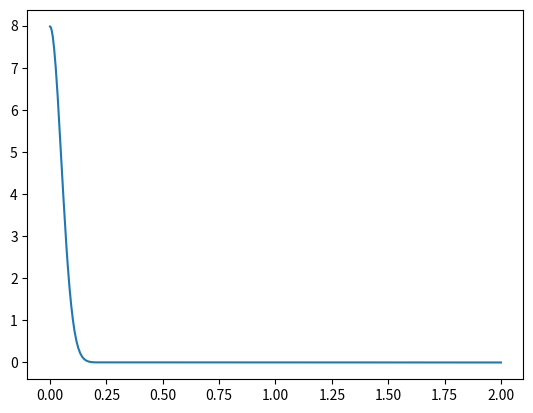

The matplotlib source for this figure:
# Author: weiwei
import numpy as np
from matplotlib import pyplot as plt

# plt.style.use('ggplot')


def set_title_and_label(title=None, x_label=None, y_label=None):
    if title is not None:
        plt.title(title)
    if x_label is not None:
        plt.xlabel(x_label)
    if y_label is not None:
        plt.ylabel(y_label)


def plot_auc(x, ys, g_labels=None, x_label=None, y_label=None, title=None):
    handles = plt.plot(x, ys)
    if g_labels is not None:
        plt.legend(handles=handles, labels=g_labels)
    set_title_and_label(title, x_label, y_label)
    return handles


if __name__ == '__main__':
    x = np.array([0.1, 0.2, 0.3, 0.4, 0.5, 0.6, 0.7, 0.8, 0.9, 1.1])
    y = np.array([0.1, 0.2, 0.3, 0.4, 0.4, 0.6, 0.7, 0.8, 0.9, 1.1])
    y2 = np.array([0.1, 0.2, 0.3, 0.4, 0.5, 0.6, 0.7, 0.8, 0.9, 1.1])
    y = np.column_stack([y, y2])
    # plot_auc(x, y, ['x', 'y'])
    # plt.show()

    def gaussian_kernel(distance, bandwidth):
        return (1 / (bandwidth * np.sqrt(2 * np.pi))) * np.exp(-0.5 * (distance / bandwidth) ** 2)
    a = np.arange(-180, 0)
    x = 1 - np.cos(a / 180 * np.pi)
    # x = np.arange(-100, 100)
    y = gaussian_kernel(x, 0.05)
    print(y)
    plt.plot(x, y)
    plt.show()
